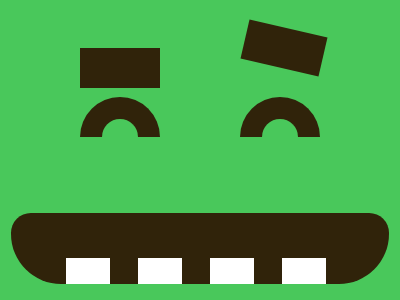

Recreate this image using only HTML and CSS.

<!DOCTYPE html>
<html>

<head>
    <meta charset='utf-8'>
    <meta http-equiv='X-UA-Compatible' content='IE=edge'>
    <title>CSS Battle Daily Target Solution - 7th August, 2024</title>
    <meta name='viewport' content='width=device-width, initial-scale=1'>
    <style>
        * {
            margin: 0;
            padding: 0;
        }

        body {
            min-height: 100vh;
            background: radial-gradient(#30230A, #fff, #49C85B);
            display: grid;
            place-items: center;
        }

        .wrapper {
            height: 300px;
            width: 400px;
            background: #49C85B;
            position: relative;
            overflow: hidden;
        }

        .parent {
            height: 71px;
            margin: 213px 11px 16px;
            border-radius: 21q 21q 53q 53q;

            * {
                position: absolute;
            }
        }

        .parent,
        d,
        p {
            background: #30230A
        }

        d {
            background: repeating-linear-gradient(90deg, #fff 0 44px, #0000 0 72px);
            padding: 13px 140px;
            margin: 45px 55px
        }

        p {
            padding: 20px 40px;
            margin: -165px 69px
        }

        [a] {
            margin: -185px 233px;
            rotate: 13deg
        }

        b {
            border: solid#30230A;
            padding: 9px 18px;
            border-radius: 53q 53q 0 0;
            border-width: 22px 22px 0 22px;
            margin: -116px 69px
        }

        [c] {
            margin: -31px 120px
        }
    </style>
</head>

<body>
    <div class="wrapper">
        <div class="parent">
            <p>
            <p a></p>
            </p>
            <b><b c></b></b>
            <d></d>
        </div>
    </div>
</body>

</html>
